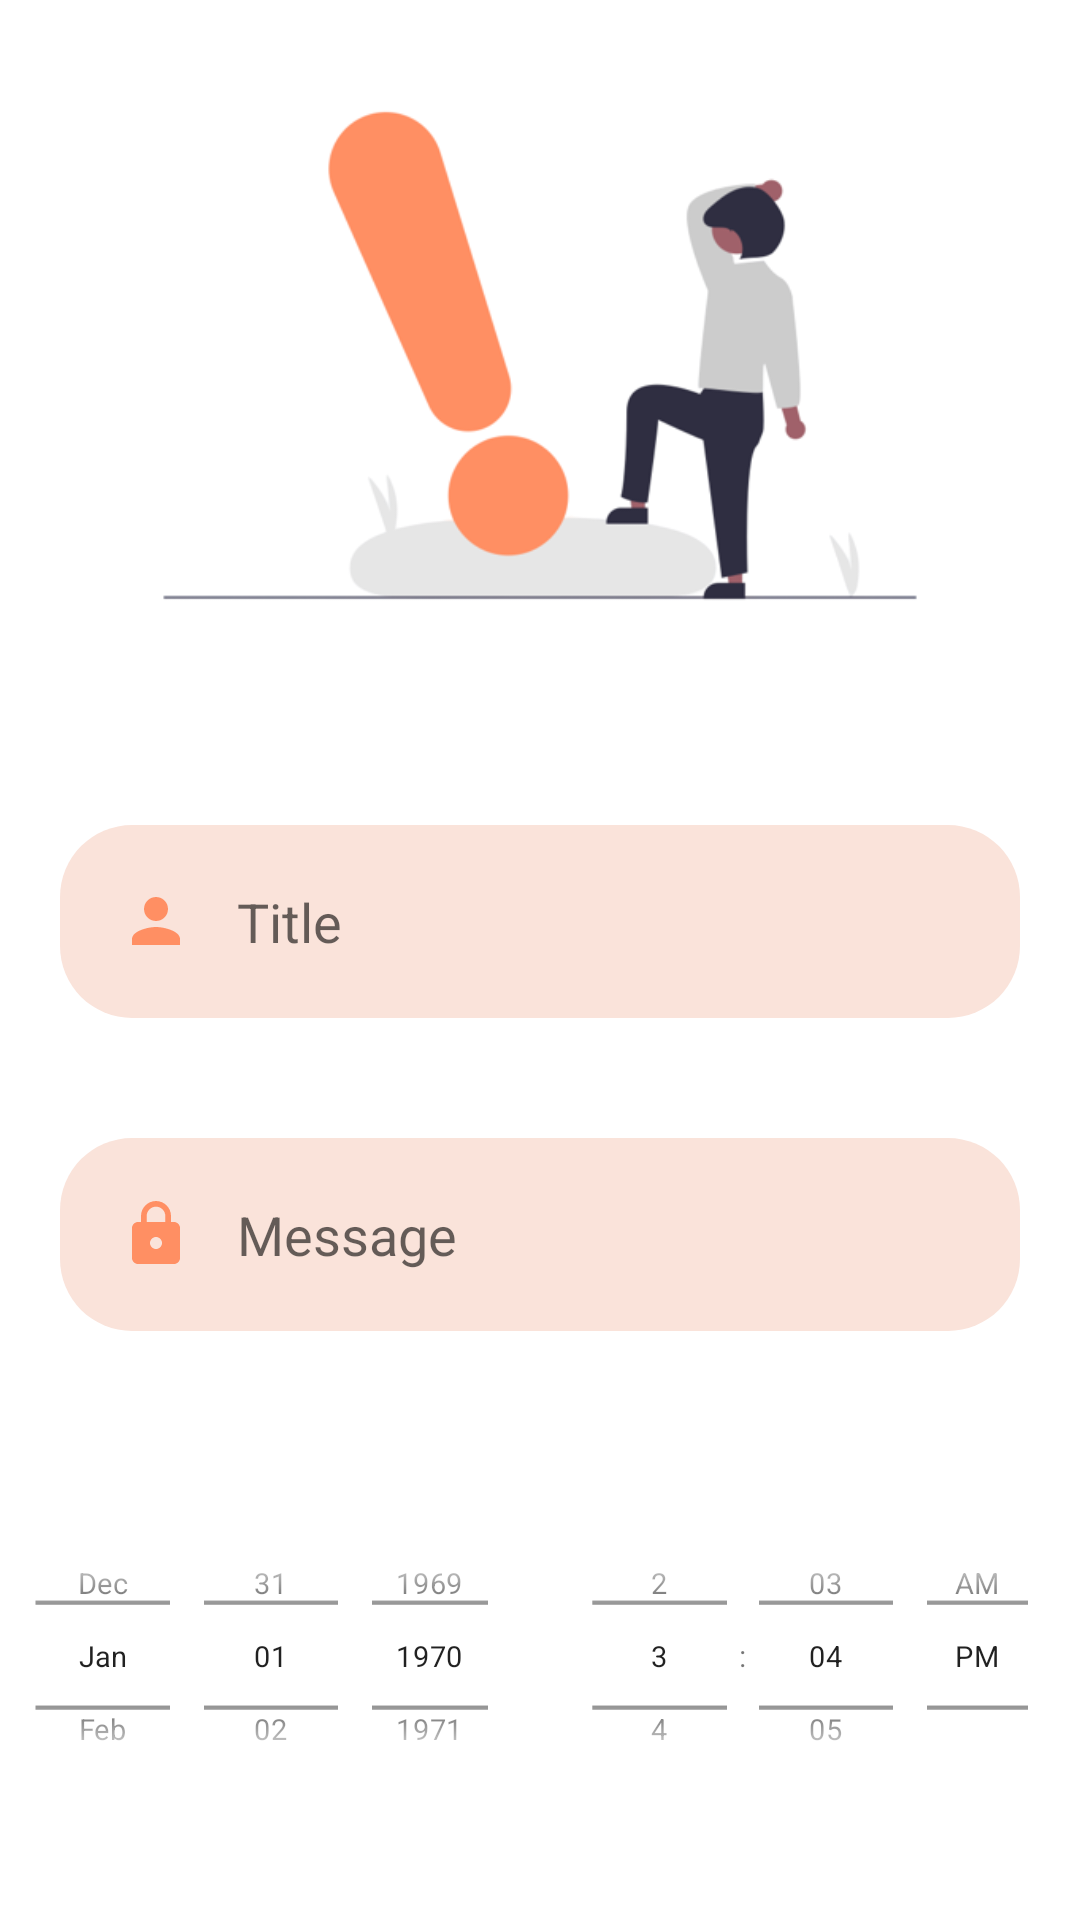

Produce the Android XML layout that renders to this screen, including the resource entries it uses.
<!-- AndroidManifest.xml: application theme Theme.TalkTrainer -->
<!-- res/layout/activity_notification.xml -->
<?xml version="1.0" encoding="utf-8"?>
<RelativeLayout xmlns:android="http://schemas.android.com/apk/res/android"
    xmlns:app="http://schemas.android.com/apk/res-auto"
    xmlns:tools="http://schemas.android.com/tools"
    android:layout_width="match_parent"
    android:layout_height="match_parent"
    tools:context=".Notification">

    <ImageView
        android:id="@+id/imageView"
        android:layout_width="match_parent"
        android:layout_height="213dp"
        android:layout_marginTop="12dp"
        app:srcCompat="@drawable/notification"
        tools:ignore="MissingConstraints"
        tools:layout_editor_absoluteX="0dp"
        tools:layout_editor_absoluteY="2dp" />

    <EditText
        android:id="@+id/title"
        android:layout_width="match_parent"
        android:layout_height="wrap_content"
        android:layout_below="@id/imageView"
        android:layout_marginStart="20dp"
        android:layout_marginTop="50dp"
        android:layout_marginEnd="20dp"
        android:layout_marginBottom="20dp"
        android:backgroundTint="#FAE3DA"
        android:background="@drawable/button_background"
        android:drawableStart="@drawable/baseline_person_24"
        android:drawablePadding="15dp"
        android:hint="Title"
        android:padding="20dp"
        android:ems="10"/>

    <EditText
        android:id="@+id/word"
        android:layout_width="match_parent"
        android:layout_height="wrap_content"
        android:layout_below="@id/title"
        android:layout_marginStart="20dp"
        android:layout_marginTop="20dp"
        android:layout_marginEnd="20dp"
        android:layout_marginBottom="20dp"
        android:backgroundTint="#FAE3DA"
        android:drawableStart="@drawable/baseline_lock_24"
        android:drawablePadding="15dp"
        android:background="@drawable/button_background"
        android:hint="Message"
        android:inputType="text"
        android:padding="20dp"
        android:ems="10"/>

    <LinearLayout
        android:id="@+id/date_time_picker_layout"
        android:layout_width="match_parent"
        android:layout_height="wrap_content"
        android:layout_below="@id/word"
        android:layout_marginTop="20dp"
        android:layout_marginBottom="20dp">

        <DatePicker
            android:id="@+id/date_picker"
            android:layout_width="0dp"
            android:layout_height="wrap_content"
            android:layout_weight="1"
            android:calendarViewShown="false"
            android:datePickerMode="spinner"
            android:spinnersShown="true"
            android:layout_gravity="center"
            android:layout_marginLeft="-30dp"
            android:layout_marginRight="-30dp"
            android:scaleY="0.7"
            android:scaleX="0.7"/>

        <TimePicker
            android:id="@+id/time_picker"
            android:layout_width="0dp"
            android:layout_height="wrap_content"
            android:layout_weight="1"
            android:timePickerMode="spinner"
            android:layout_marginLeft="-30dp"
            android:layout_marginRight="-30dp"
            android:layout_gravity="center"

            android:scaleY="0.7"
            android:scaleX="0.7"/>

    </LinearLayout>


    <Button
        android:id="@+id/add_button"
        android:layout_width="wrap_content"
        android:layout_height="wrap_content"
        android:layout_marginTop="10dp"
        android:textColor="@color/white"
        app:backgroundTint="#FF8F63"
        android:background="@drawable/button_background"
        android:elevation="4dp"
        android:drawableLeft="@drawable/baseline_calendar_month_24"
        android:text="schedule notification"
        android:textStyle="bold"
        android:layout_below="@id/date_time_picker_layout"
        android:layout_centerHorizontal="true"/>

</RelativeLayout>
<!-- resources referenced by this layout -->
<resources>
  <color name="white">#FFFFFFFF</color>
  <!-- drawable baseline_lock_24 (drawable) -->
  <vector android:height="24dp" android:tint="#FF8F63"
      android:viewportHeight="24" android:viewportWidth="24"
      android:width="24dp" xmlns:android="http://schemas.android.com/apk/res/android">
      <path android:fillColor="@android:color/white" android:pathData="M18,8h-1L17,6c0,-2.76 -2.24,-5 -5,-5S7,3.24 7,6v2L6,8c-1.1,0 -2,0.9 -2,2v10c0,1.1 0.9,2 2,2h12c1.1,0 2,-0.9 2,-2L20,10c0,-1.1 -0.9,-2 -2,-2zM12,17c-1.1,0 -2,-0.9 -2,-2s0.9,-2 2,-2 2,0.9 2,2 -0.9,2 -2,2zM15.1,8L8.9,8L8.9,6c0,-1.71 1.39,-3.1 3.1,-3.1 1.71,0 3.1,1.39 3.1,3.1v2z"/>
  </vector>
  <!-- drawable baseline_person_24 (drawable) -->
  <vector android:height="24dp" android:tint="#FF8F63"
      android:viewportHeight="24" android:viewportWidth="24"
      android:width="24dp" xmlns:android="http://schemas.android.com/apk/res/android">
      <path android:fillColor="@android:color/white" android:pathData="M12,12c2.21,0 4,-1.79 4,-4s-1.79,-4 -4,-4 -4,1.79 -4,4 1.79,4 4,4zM12,14c-2.67,0 -8,1.34 -8,4v2h16v-2c0,-2.66 -5.33,-4 -8,-4z"/>
  </vector>
  <!-- drawable button_background (drawable) -->
  <shape xmlns:android="http://schemas.android.com/apk/res/android"
      android:shape="rectangle"
      android:color="#FF8F63">
      <corners android:radius="24dp" />
  </shape>
  <!-- drawable notification: png bitmap (drawable, 32765 bytes) -->
  <style name="Theme.TalkTrainer" parent="Theme.MaterialComponents.DayNight.DarkActionBar">
          
          <item name="colorPrimary">@color/postMain</item>
          <item name="colorPrimaryVariant">@color/purple_700</item>
          <item name="colorOnPrimary">@color/white</item>
          
          <item name="colorSecondary">@color/teal_200</item>
          <item name="colorSecondaryVariant">@color/teal_700</item>
          <item name="colorOnSecondary">@color/black</item>
          
          <item name="android:statusBarColor">?attr/colorPrimaryVariant</item>
          
      </style>
  <color name="postMain">#ECC8B9</color>
  <color name="purple_700">#FF3700B3</color>
  <color name="teal_200">#FF03DAC5</color>
  <color name="teal_700">#FF018786</color>
  <color name="black">#DA000000</color>
</resources>
